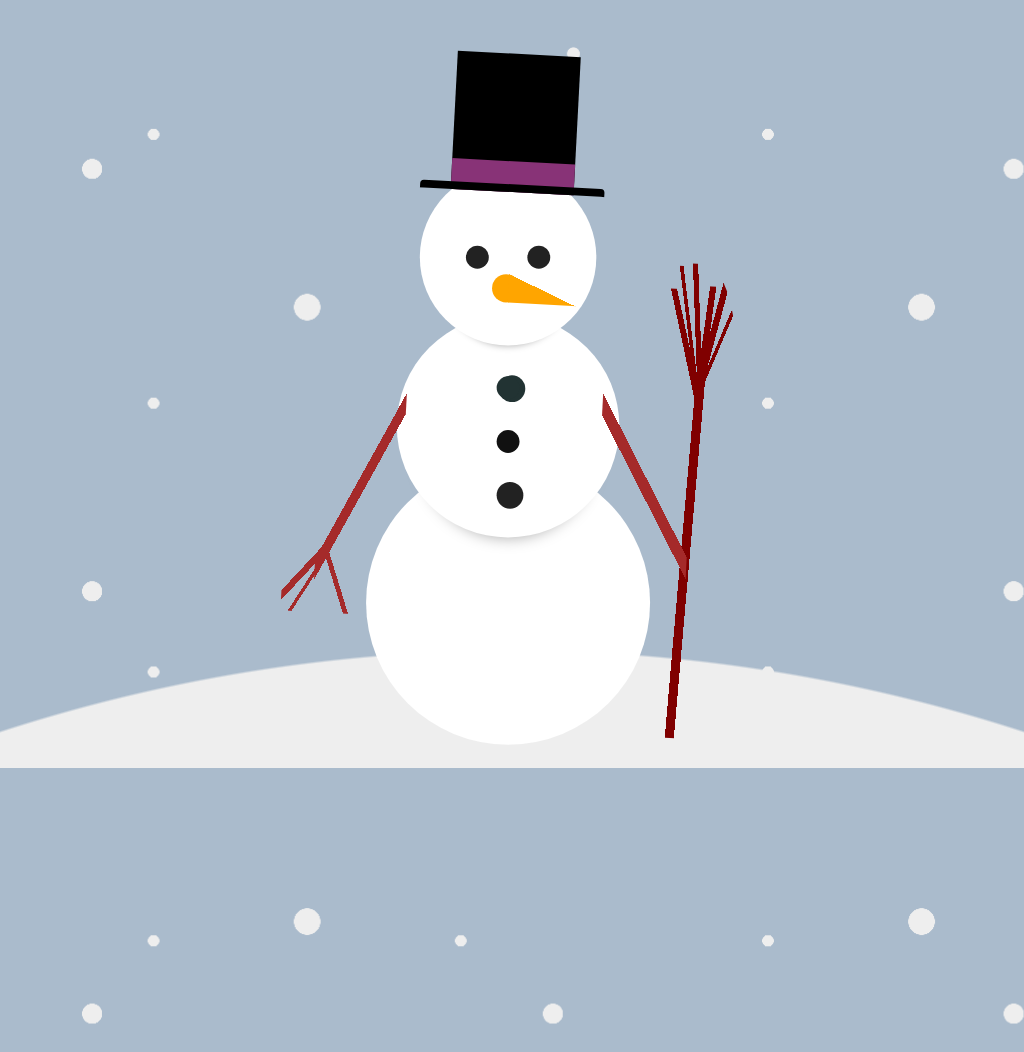

Write a web page that renders exactly this picture using CSS.

<!-- file: zero-div-css-snowman.html -->
<!doctype html>
<html lang="en">
<head>
  <meta charset="utf-8">
  <meta name="viewport" content="width=device-width, initial-scale=1">
  <title>Zero-div CSS Snowman</title>
  <link rel="stylesheet" href="zero-div-css-snowman.css">
</head>
<body>
<!-- Nothing to see here! -->
</body>
</html>


/* file: zero-div-css-snowman.css */
/* Álvaro Montoro · https://codepen.io/alvaromontoro/pen/QWKNbrQ
   Collection: https://github.com/pagespeed-pro/css-art.com/tree/1ce83a9cee23fec9a7b1d665c8b40f9d464c97ee/artwork/zero-div-css-snowman */
@keyframes snowfall {
  0% { background-position: 0% 0%,0% 0%,0% 0%,0% 0%,0% 0%; }
  100% { background-position: 0% 0%,0% 223vh,0% 205vh,0% 210vh,0% 201vh; }
}

html {
  animation: snowfall 40s infinite linear;
  margin: 0;
  width: 100vw;
  height: 100vh;
  background: #abc;
  background-image: 
    radial-gradient(circle at 50% 300%, #eee 70%, transparent 70.1%),
    radial-gradient(circle, #eee 3%, transparent 3.1%),
    radial-gradient(circle at 80% 10%, #eee 0.8%, transparent 0.9%),
    radial-gradient(circle, #eee 2.8%, transparent 2.9%),
    radial-gradient(circle at 20% 40%, #eee 2.2%, transparent 2.3%)
    ;
  background-repeat:
    no-repeat,
    repeat,
    repeat,
    repeat,
    repeat
    ;
  background-size:
    100% 100%,
    60% 80%,
    70% 70%,
    30% 35%,
    45% 55%
    ;
  background-position: 
    0% 0%,
    0% 0%,
    0% 0%,
    0% 0%,
    0% 0%
    ;
}

html::before {
  content: "";
  display: block;
  position: absolute;
  width: 37vmin;
  height: 37vmin;
  background: #0000;
  border-radius: 50%;
  bottom: -37vmin;
  left: 50%;
  transform: translate(calc(-50% - 4.5vmin), 0);
  box-shadow: 
    0 -85vmin 0 -17vmin #222,
    8vmin -85vmin 0 -17vmin #222,
    3.75vmin -80.95vmin 0 -16.65vmin orange,
    4vmin -68vmin 0 -17vmin #233,
    4.5vmin -67.875vmin 0 -16.75vmin #233,
    4vmin -61vmin 0 -17vmin #111,
    4.25vmin -54vmin 0 -16.75vmin #222,
    4vmin -85vmin 0 -7vmin #fff,
    4vmin -82vmin 1vmin -10vmin #aaa,
    4vmin -63vmin 0 -4vmin #fff,
    4vmin -60vmin 2vmin -7vmin #aaa,
    4vmin -40vmin 0 0 #fff
    ;
}

html::after {
  content:"";
  display: block;
  position: absolute;
  width: 60vmin;
  height: 72vmin;
  bottom: 3vmin;
  left: 50%;
  box-shadow:
    0 -19vmin 0 -18vmin,
    0 -26vmin 0 -22vmin #837,
    0 -40vmin 0 -22vmin;
  border-radius: 18.5vmin 18.5vmin 0 0;
  transform-origin: top center;
  transform: translate(-50%, 0) rotate(3deg);
  background-image:
    linear-gradient(60deg, transparent 45%, brown 0 50%, transparent 0),
    linear-gradient(-64deg, transparent 45%, brown 0 50%, transparent 0),
    linear-gradient(-60deg, transparent 45%, brown 0 50%, transparent 0),
    linear-gradient(-50deg, transparent 45%, brown 0 54%, transparent 0),
    linear-gradient(70deg, transparent 45%, brown 0 53%, transparent 0),
    linear-gradient(23deg, orange 20%, transparent 0),
    linear-gradient(-88deg, transparent 42%, maroon 0 50%, transparent 0),
    linear-gradient(75deg, transparent 45%, maroon 0 50%, transparent 0),
    linear-gradient(85deg, transparent 45%, maroon 0 50%, transparent 0),
    linear-gradient(95deg, transparent 45%, maroon 0 50%, transparent 0),
    linear-gradient(110deg, transparent 45%, maroon 0 48%, transparent 0),
    linear-gradient(80deg, transparent 45%, maroon 0 48%, transparent 0),
    linear-gradient(102deg, transparent 45%, maroon 0 51%, transparent 0)
    ;
  background-size: 
    20% 50%,
    18% 45%,
    9% 11%,
    9% 11%,
    9% 11%,
    16% 20%,
    22% 65%,
    20% 20%,
    20% 25%,
    25% 20%,
    18% 20%,
    22% 22%,
    18% 21%
    ;
  background-position: 
    90% 50%,
    14% 55%,
     6% 75%,
     5% 73%,
    13% 75%,
    60% 0%,
    102% 92%,
    100% 20%,
    103% 15%,
    109% 19%,
    109% 17%,
    102.5% 15%,
    106% 16%
    ;
  background-repeat: no-repeat;
}
